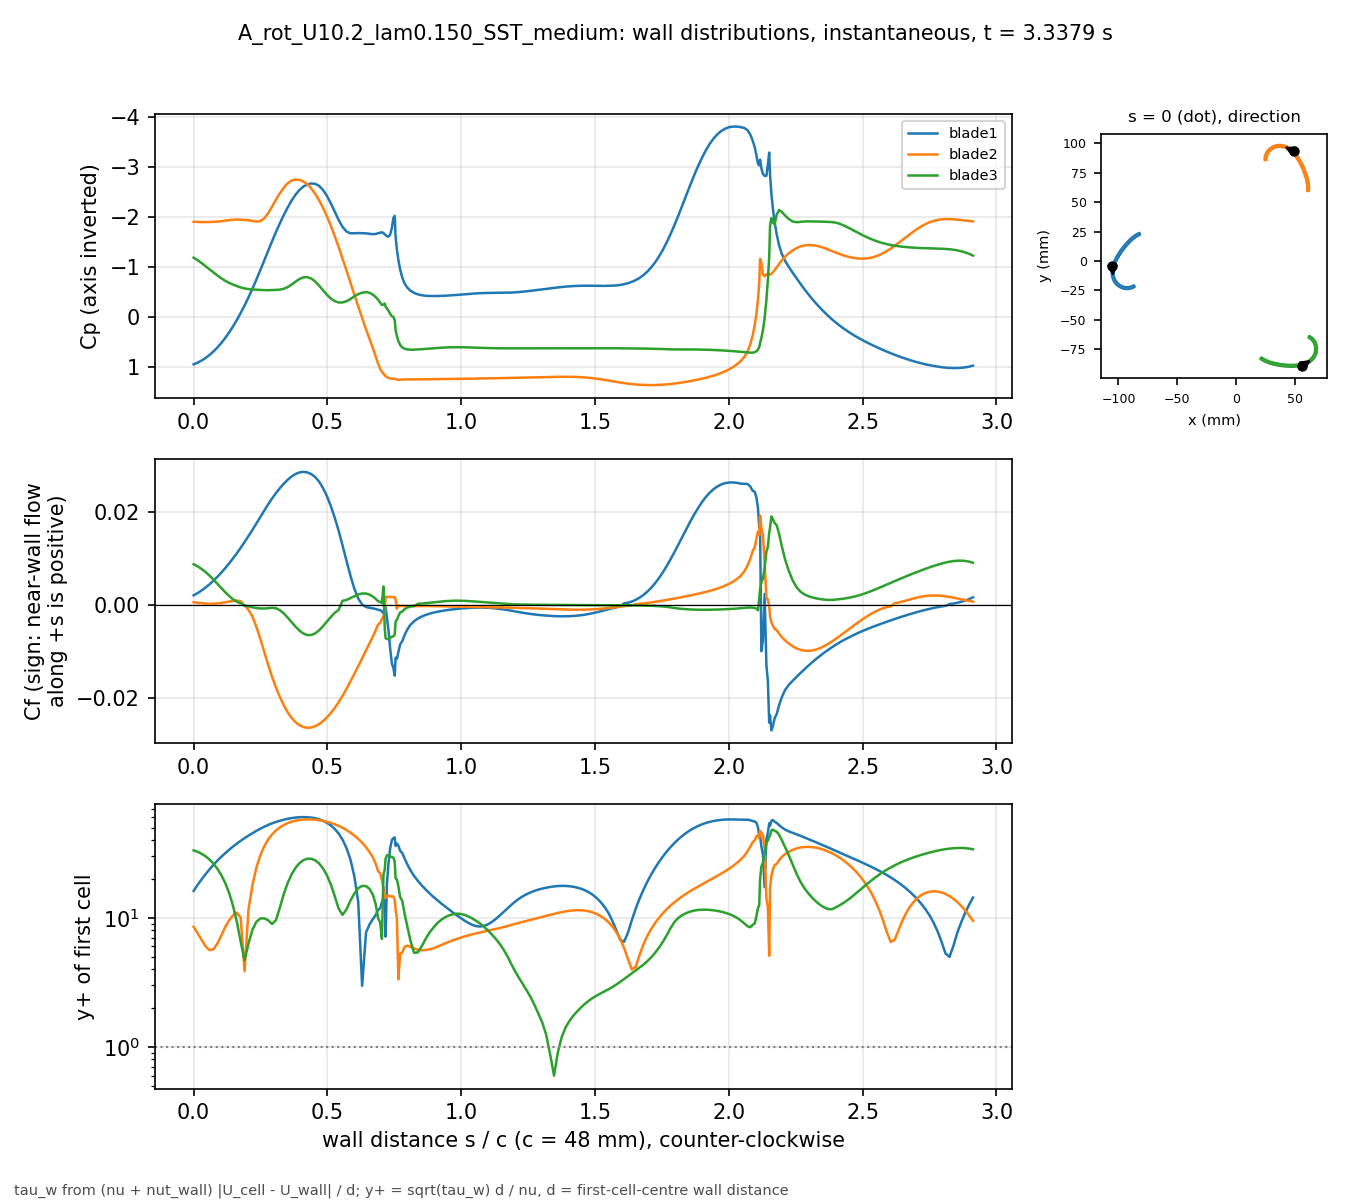

Values plotted in this chart, from the file beside it:
# A_rot_U10.2_lam0.150_SST_medium t=3.33…, p_inf=0.770793; Cf signed by near-wall f…
patch, s_over_c, x_m, y_m, Cp, Cf, yplus, d_first_m
blade1, 0.000000, -0.1051, -0.004132, 0.9491, 0.002048, 16.15, 0.0007499
blade1, 0.01465, -0.1053, -0.004813, 0.9156, 0.002534, 17.96, 0.0007499
blade1, 0.02929, -0.1055, -0.005498, 0.8743, 0.003084, 19.81, 0.0007499
blade1, 0.04394, -0.1056, -0.006189, 0.8243, 0.003703, 21.71, 0.0007499
blade1, 0.05859, -0.1057, -0.006883, 0.7651, 0.004392, 23.64, 0.0007499
blade1, 0.07323, -0.1058, -0.007581, 0.6962, 0.005151, 25.61, 0.0007499
blade1, 0.08788, -0.1059, -0.008281, 0.6172, 0.005981, 27.59, 0.0007499
blade1, 0.1025, -0.1059, -0.008983, 0.5277, 0.00688, 29.59, 0.0007499
blade1, 0.1172, -0.1059, -0.009686, 0.4276, 0.00784, 31.59, 0.0007499
blade1, 0.1318, -0.1059, -0.01039, 0.3172, 0.008859, 33.58, 0.0007499
blade1, 0.1465, -0.1058, -0.01109, 0.1963, 0.009939, 35.56, 0.0007499
blade1, 0.1611, -0.1058, -0.01179, 0.0646, 0.01108, 37.55, 0.0007498
blade1, 0.1758, -0.1057, -0.01248, -0.07766, 0.01227, 39.52, 0.0007498
blade1, 0.1904, -0.1055, -0.01317, -0.2301, 0.01351, 41.46, 0.0007498
blade1, 0.205, -0.1054, -0.01386, -0.3924, 0.01479, 43.38, 0.0007498
blade1, 0.2197, -0.1052, -0.01453, -0.5645, 0.01612, 45.29, 0.0007498
blade1, 0.2343, -0.1049, -0.0152, -0.7451, 0.01749, 47.17, 0.0007498
blade1, 0.249, -0.1047, -0.01585, -0.9329, 0.01888, 49.01, 0.0007498
blade1, 0.2636, -0.1044, -0.0165, -1.126, 0.02026, 50.77, 0.0007497
blade1, 0.2783, -0.1041, -0.01712, -1.322, 0.02161, 52.44, 0.0007497
blade1, 0.2929, -0.1037, -0.01773, -1.514, 0.02287, 53.95, 0.0007497
blade1, 0.3075, -0.1033, -0.01832, -1.699, 0.02403, 55.3, 0.0007497
blade1, 0.3222, -0.1029, -0.01888, -1.875, 0.02509, 56.5, 0.0007497
blade1, 0.3368, -0.1025, -0.01942, -2.04, 0.02605, 57.58, 0.0007497
blade1, 0.3515, -0.102, -0.01994, -2.193, 0.0269, 58.51, 0.0007497
blade1, 0.3661, -0.1015, -0.02044, -2.332, 0.02761, 59.27, 0.0007497
blade1, 0.3808, -0.101, -0.0209, -2.45, 0.02815, 59.85, 0.0007497
blade1, 0.3954, -0.1004, -0.02134, -2.544, 0.02849, 60.2, 0.0007497
blade1, 0.41, -0.09985, -0.02175, -2.612, 0.02861, 60.34, 0.0007497
blade1, 0.4247, -0.09926, -0.02213, -2.656, 0.0285, 60.21, 0.0007497
blade1, 0.4393, -0.09865, -0.02248, -2.674, 0.02814, 59.84, 0.0007497
blade1, 0.454, -0.09802, -0.0228, -2.667, 0.02751, 59.16, 0.0007497
blade1, 0.4686, -0.09738, -0.02308, -2.627, 0.02653, 58.1, 0.0007497
blade1, 0.4833, -0.09672, -0.02332, -2.547, 0.02516, 56.58, 0.0007497
blade1, 0.4979, -0.09605, -0.02353, -2.428, 0.0234, 54.56, 0.0007497
blade1, 0.5125, -0.09537, -0.02371, -2.278, 0.02127, 52.02, 0.0007497
blade1, 0.5272, -0.09468, -0.02384, -2.111, 0.01879, 48.89, 0.0007497
blade1, 0.5418, -0.09398, -0.02394, -1.945, 0.01596, 45.06, 0.0007497
blade1, 0.5565, -0.09328, -0.02399, -1.804, 0.01279, 40.34, 0.0007497
blade1, 0.5711, -0.09258, -0.02401, -1.713, 0.009509, 34.78, 0.0007497
blade1, 0.5857, -0.09187, -0.02398, -1.675, 0.006353, 28.43, 0.0007497
blade1, 0.6004, -0.09118, -0.02391, -1.677, 0.003493, 21.08, 0.0007497
blade1, 0.615, -0.09048, -0.0238, -1.68, 0.001398, 13.34, 0.0007497
blade1, 0.6297, -0.08979, -0.02365, -1.677, 6.94266e-05, 2.972, 0.0007497
blade1, 0.6443, -0.08912, -0.02346, -1.675, -0.0004686, 7.721, 0.0007497
blade1, 0.658, -0.0885, -0.02325, -1.665, -0.0006284, 8.937, 0.0007493
blade1, 0.6701, -0.08796, -0.02303, -1.658, -0.000757, 9.795, 0.0007483
blade1, 0.6804, -0.0875, -0.02283, -1.663, -0.0008757, 10.51, 0.0007465
blade1, 0.6894, -0.08712, -0.02264, -1.677, -0.001061, 11.52, 0.0007435
blade1, 0.697, -0.0868, -0.02246, -1.689, -0.001116, 11.86, 0.0007462
blade1, 0.7036, -0.08652, -0.02231, -1.696, -0.001385, 13.18, 0.0007443
blade1, 0.7093, -0.08629, -0.02217, -1.68, -0.001781, 14.47, 0.0007206
blade1, 0.7142, -0.08609, -0.02204, -1.658, -0.001768, 14.11, 0.0007052
blade1, 0.7174, -0.08605, -0.0219, -1.639, -0.0004432, 7.153, 0.0007142
blade1, 0.7223, -0.08618, -0.0217, -1.618, -0.002617, 18.25, 0.00075
blade1, 0.728, -0.08633, -0.02147, -1.607, -0.005295, 25.96, 0.00075
blade1, 0.7344, -0.0865, -0.02121, -1.651, -0.009399, 34.59, 0.00075
blade1, 0.7409, -0.08667, -0.02095, -1.784, -0.01267, 40.16, 0.00075
blade1, 0.7466, -0.08682, -0.02072, -1.987, -0.01352, 41.48, 0.00075
... 613 more rows
